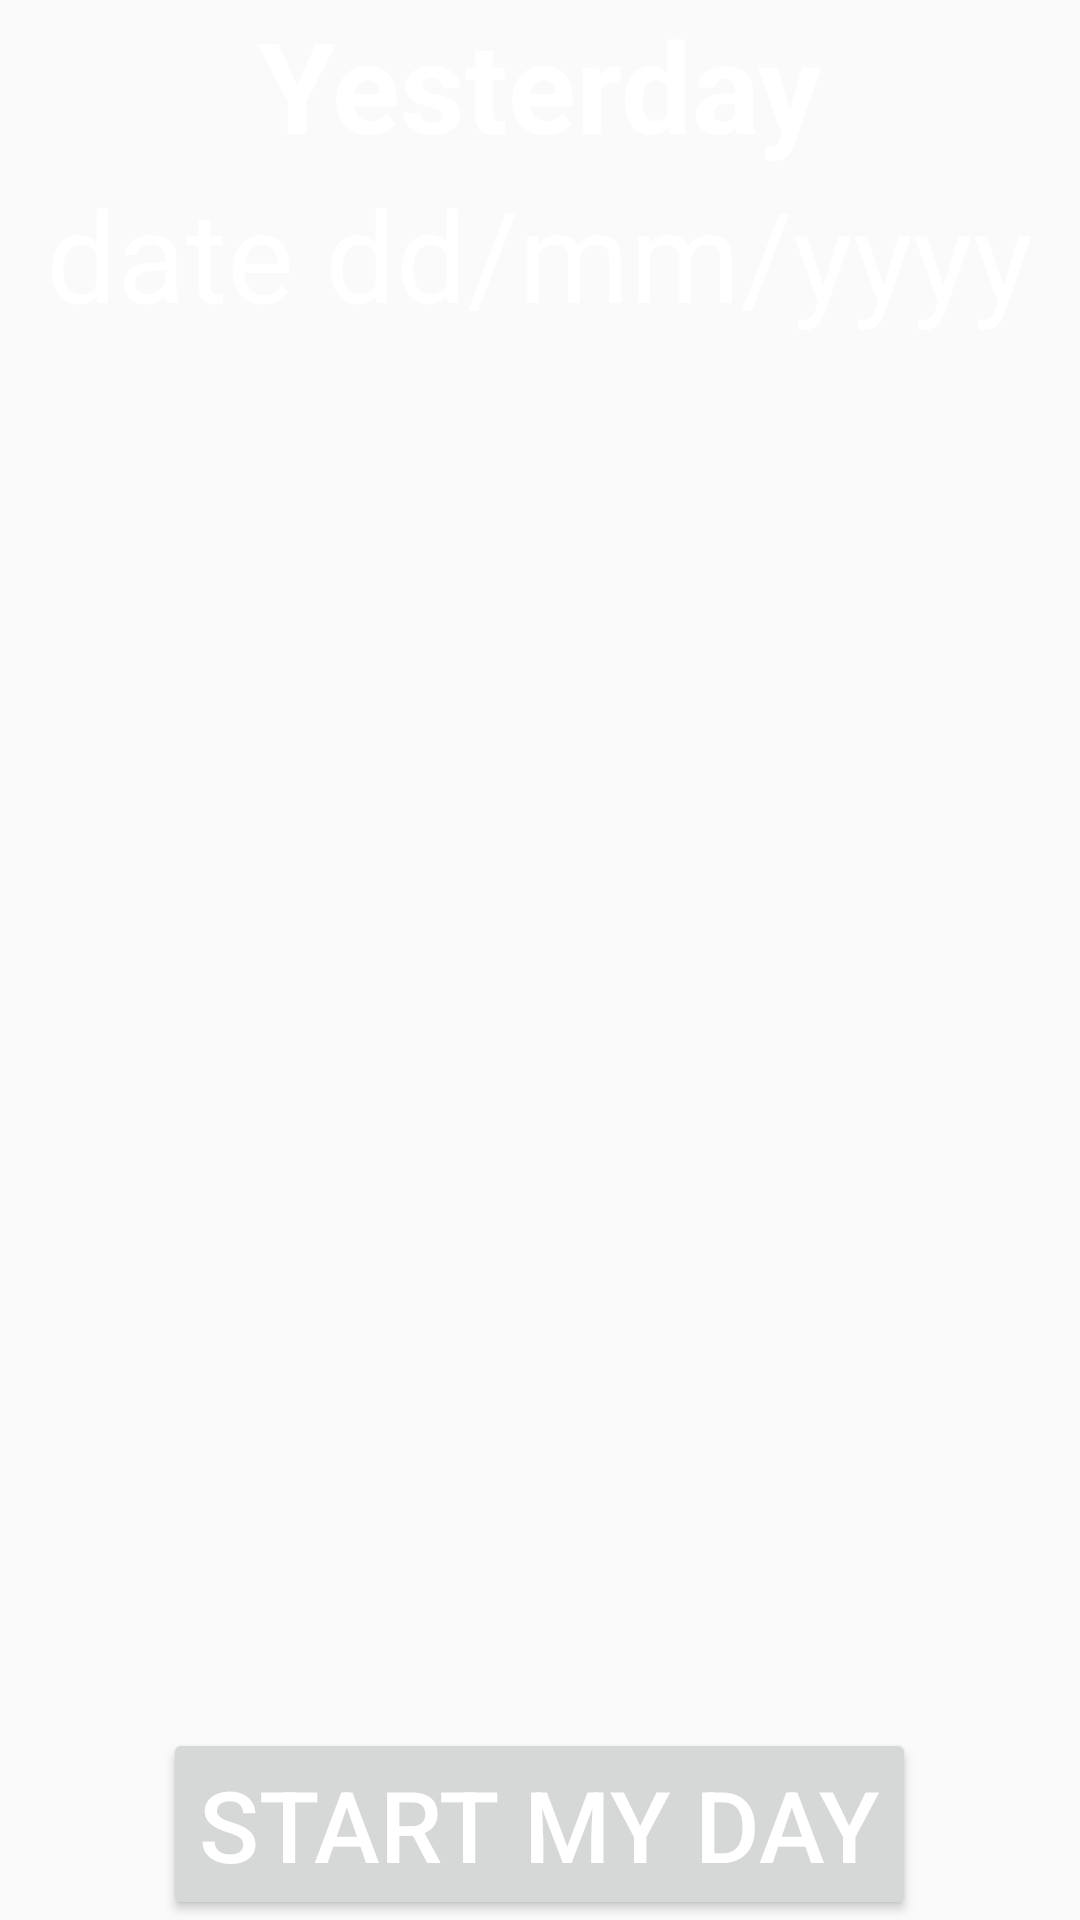

The Android layout XML behind this screen, and the referenced resources:
<!-- AndroidManifest.xml: activity theme Theme.AppCompat.Light.NoActionBar -->
<!-- res/layout/activity_main.xml -->
<?xml version="1.0" encoding="utf-8"?>
<androidx.constraintlayout.widget.ConstraintLayout xmlns:android="http://schemas.android.com/apk/res/android"
    xmlns:app="http://schemas.android.com/apk/res-auto"
    xmlns:tools="http://schemas.android.com/tools"
    android:layout_width="match_parent"
    android:layout_height="match_parent"
    android:background="@drawable/bg_runner"
    tools:context=".MainActivity">


    <LinearLayout
        android:layout_width="match_parent"
        android:layout_height="match_parent"
        android:orientation="vertical">


        <TextView
            android:id="@+id/yesterday"
            android:layout_width="wrap_content"
            android:layout_height="wrap_content"
            android:layout_gravity="center"
            android:text="@string/yesterday"
            android:textColor="#fff"
            android:textSize="42dp"
            android:textStyle="bold" />
        <TextView
            android:id="@+id/ydate"
            android:layout_width="wrap_content"
            android:layout_height="wrap_content"
            android:layout_gravity="center"
            android:text="@string/date_dd_mm_yyyy"
            android:textColor="@color/white"
            android:textSize="42dp"
            android:textStyle="normal" />

        <LinearLayout
            android:layout_width="match_parent"
            android:layout_height="match_parent"
            android:layout_gravity="center"

            android:orientation="vertical">

            <LinearLayout
                android:layout_width="fill_parent"
                android:layout_height="wrap_content"
                android:layout_gravity="bottom"
                android:layout_weight="0.1"
                android:gravity="top">

                <androidx.recyclerview.widget.RecyclerView
                    android:layout_width="match_parent"
                    android:layout_height="wrap_content" />



            </LinearLayout>
            <Button
                android:id="@+id/button2"
                android:layout_gravity="center"
                android:layout_width="wrap_content"
                android:layout_height="wrap_content"
                android:text="@string/start_my_day"
                android:textColor="@color/white"
                android:textSize="33dp" />
        </LinearLayout>


    </LinearLayout>
</androidx.constraintlayout.widget.ConstraintLayout>
<!-- resources referenced by this layout -->
<resources>
  <color name="white">#fff</color>
  <string name="date_dd_mm_yyyy">date dd/mm/yyyy</string>
  <string name="start_my_day">Start My Day</string>
  <string name="yesterday">Yesterday</string>
</resources>
